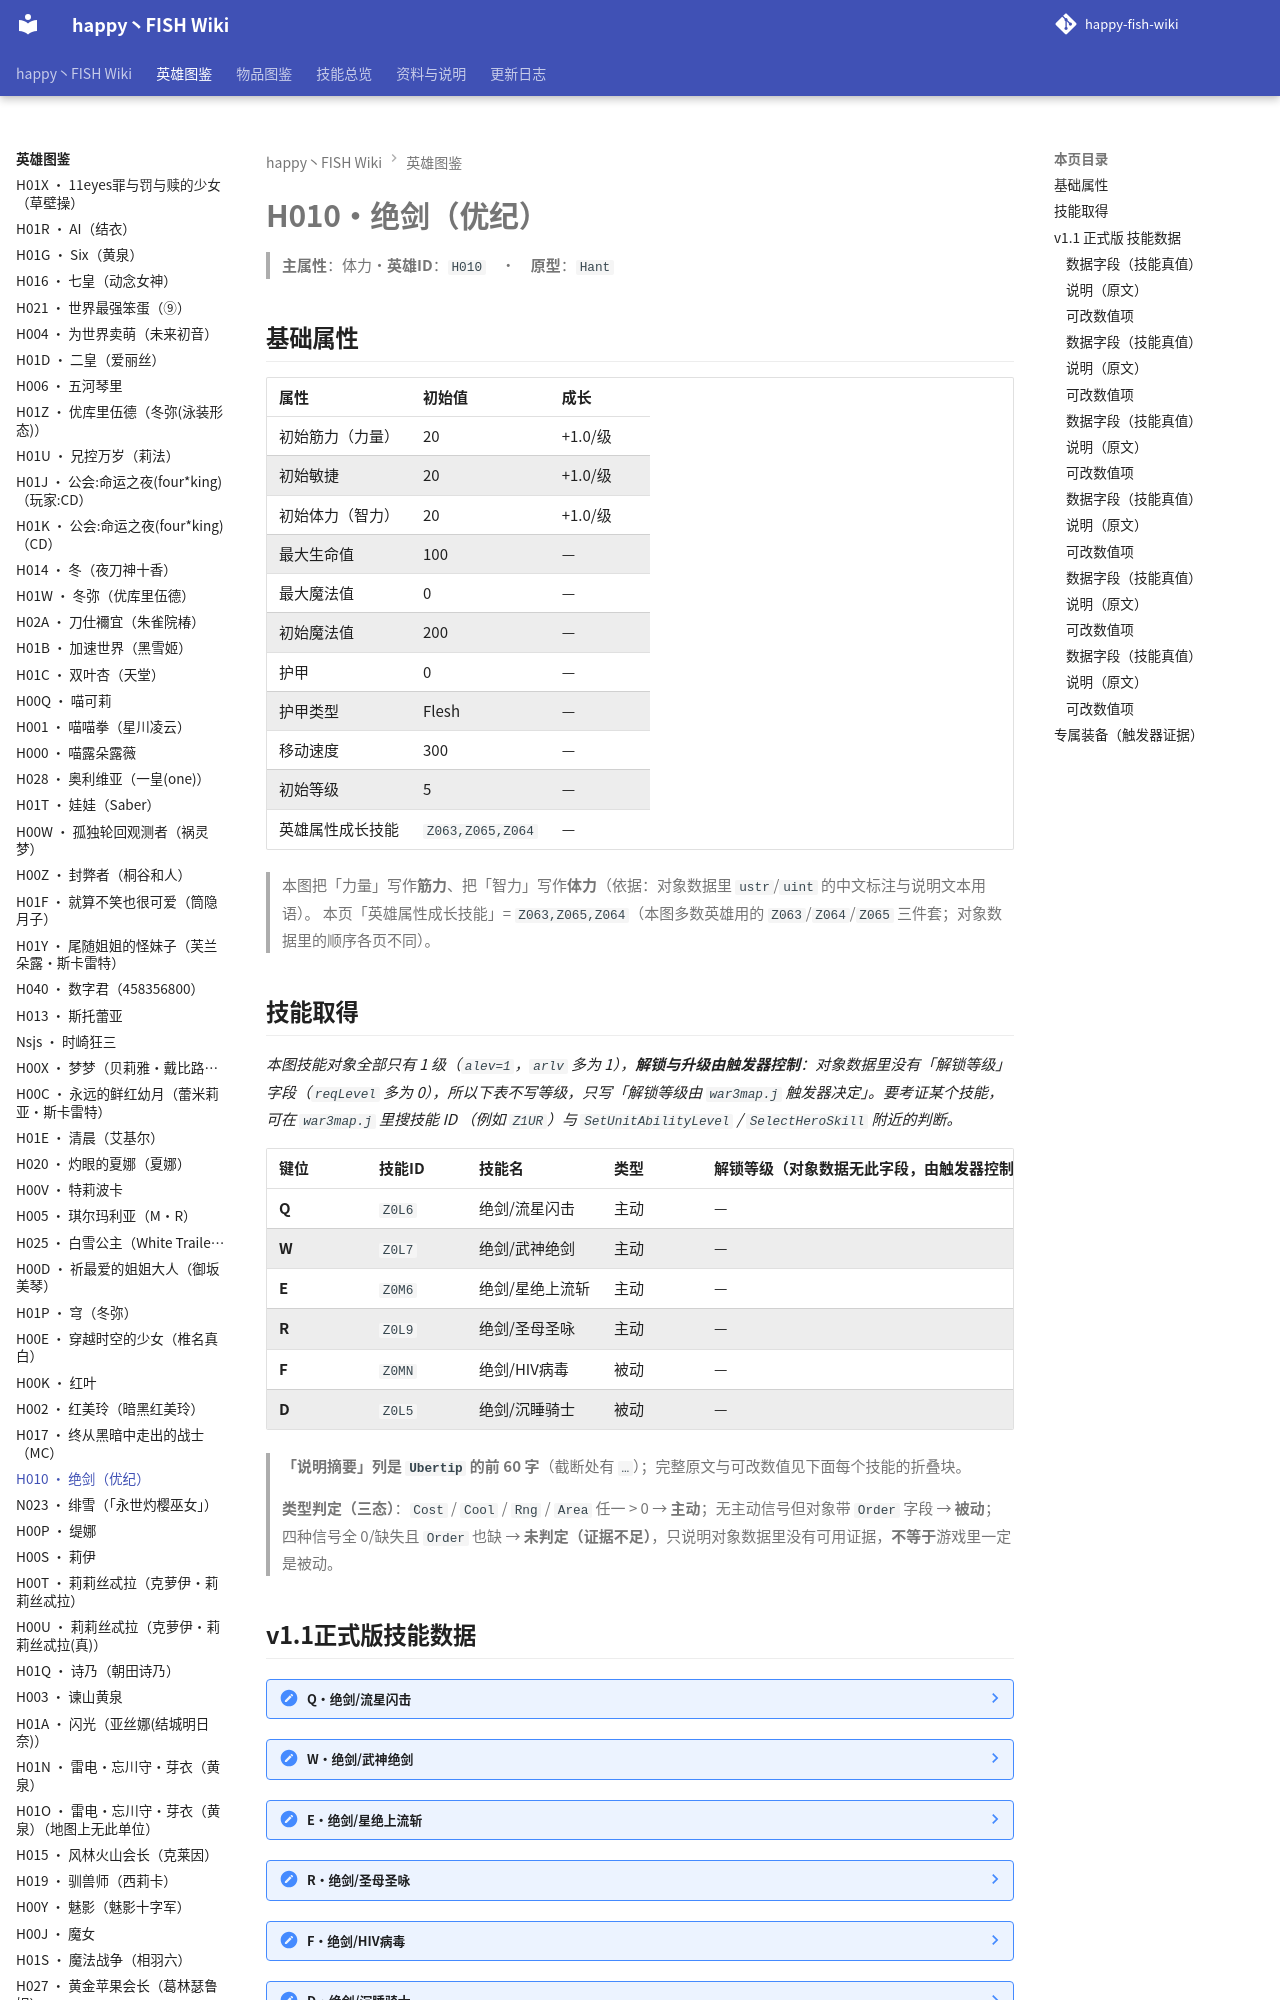

repository: slasher233/happy-fish-sao-wiki · page: heroes/绝剑/index.html · generator: mkdocs

# H010 · 绝剑（优纪）

> **主属性**：体力　·　**英雄 ID**：`H010`　·　**原型**：`Hant`

## 基础属性

| 属性 | 初始值 | 成长 |
| --- | --- | --- |
| 初始筋力（力量） | 20 | +1.0 / 级 |
| 初始敏捷 | 20 | +1.0 / 级 |
| 初始体力（智力） | 20 | +1.0 / 级 |
| 最大生命值 | 100 | — |
| 最大魔法值 | 0 | — |
| 初始魔法值 | 200 | — |
| 护甲 | 0 | — |
| 护甲类型 | Flesh | — |
| 移动速度 | 300 | — |
| 初始等级 | 5 | — |
| 英雄属性成长技能 | `Z063,Z065,Z064` | — |


> 本图把「力量」写作**筋力**、把「智力」写作**体力**（依据：对象数据里 `ustr`/`uint` 的中文标注与说明文本用语）。
> 本页「英雄属性成长技能」= `Z063,Z065,Z064`（本图多数英雄用的 `Z063`/`Z064`/`Z065` 三件套；对象数据里的顺序各页不同）。

## 技能取得

_本图技能对象全部只有 1 级（`alev=1`，`arlv` 多为 1），**解锁与升级由触发器控制**：对象数据里没有「解锁等级」字段（`reqLevel` 多为 0），所以下表不写等级，只写「解锁等级由 `war3map.j` 触发器决定」。要考证某个技能，可在 `war3map.j` 里搜技能 ID （例如 `Z1UR`）与 `SetUnitAbilityLevel` / `SelectHeroSkill` 附近的判断。_

| 键位 | 技能 ID | 技能名 | 类型 | 解锁等级（对象数据无此字段，由触发器控制） | 说明摘要 |
| --- | --- | --- | --- | --- | --- |
| **Q** | `Z0L6` | 绝剑/流星闪击 | 主动 | — | 流星一样的速度与闪光,发出强劲的威力 / 能力:能快速飞在空中,降临斩向的敌人的地点,附近400范围内的敌人受到未持克里斯…（完整说明见下面技能数据块） |
| **W** | `Z0L7` | 绝剑/武神绝剑 | 主动 | — | 能让剑在空气中产生鸣震,并让周围的空气流动聚集成破坏力 / 能力:下次的攻击对敌人造成多段伤害,每段伤害造成未持克里斯之剑…（完整说明见下面技能数据块） |
| **E** | `Z0M6` | 绝剑/星绝上流斩 | 主动 | — | 将自身速度提升最大的剑技,并使剑技具备超强的冲击力 / 能力:对附近450范围的敌人造成（敏捷x（当前移动速度/2.35+…（完整说明见下面技能数据块） |
| **R** | `Z0L9` | 绝剑/圣母圣咏 | 主动 | — | 非常独特的剑技,不输与任何剑技的超级绝招 / 能力:对600范围内的敌人造成11次（敏捷x（（当前移动速度/15）+5））…（完整说明见下面技能数据块） |
| **F** | `Z0MN` | 绝剑/HIV病毒 | 被动 | — | 在现实生活中,因为某些原因而受到了感染,只能24小时都处于“完全潜行”状态，因此她的潜行累积时间甚至超过了被困在SAO世…（完整说明见下面技能数据块） |
| **D** | `Z0L5` | 绝剑/沉睡骑士 | 被动 | — | 就像在森林中沉睡着的妖精,有着神秘的力量,即使有强大的力量,也只是静静的在那等待着什么? / 能力:物理攻击时,瞬间如同幻…（完整说明见下面技能数据块） |


> **「说明摘要」列是 `Ubertip` 的前 60 字**（截断处有 `…`）；完整原文与可改数值见下面每个技能的折叠块。

> **类型判定（三态）**：`Cost` / `Cool` / `Rng` / `Area` 任一 > 0 → **主动**；无主动信号但对象带 `Order` 字段 → **被动**；四种信号全 0/缺失且 `Order` 也缺 → **未判定（证据不足）**，只说明对象数据里没有可用证据，**不等于**游戏里一定是被动。
